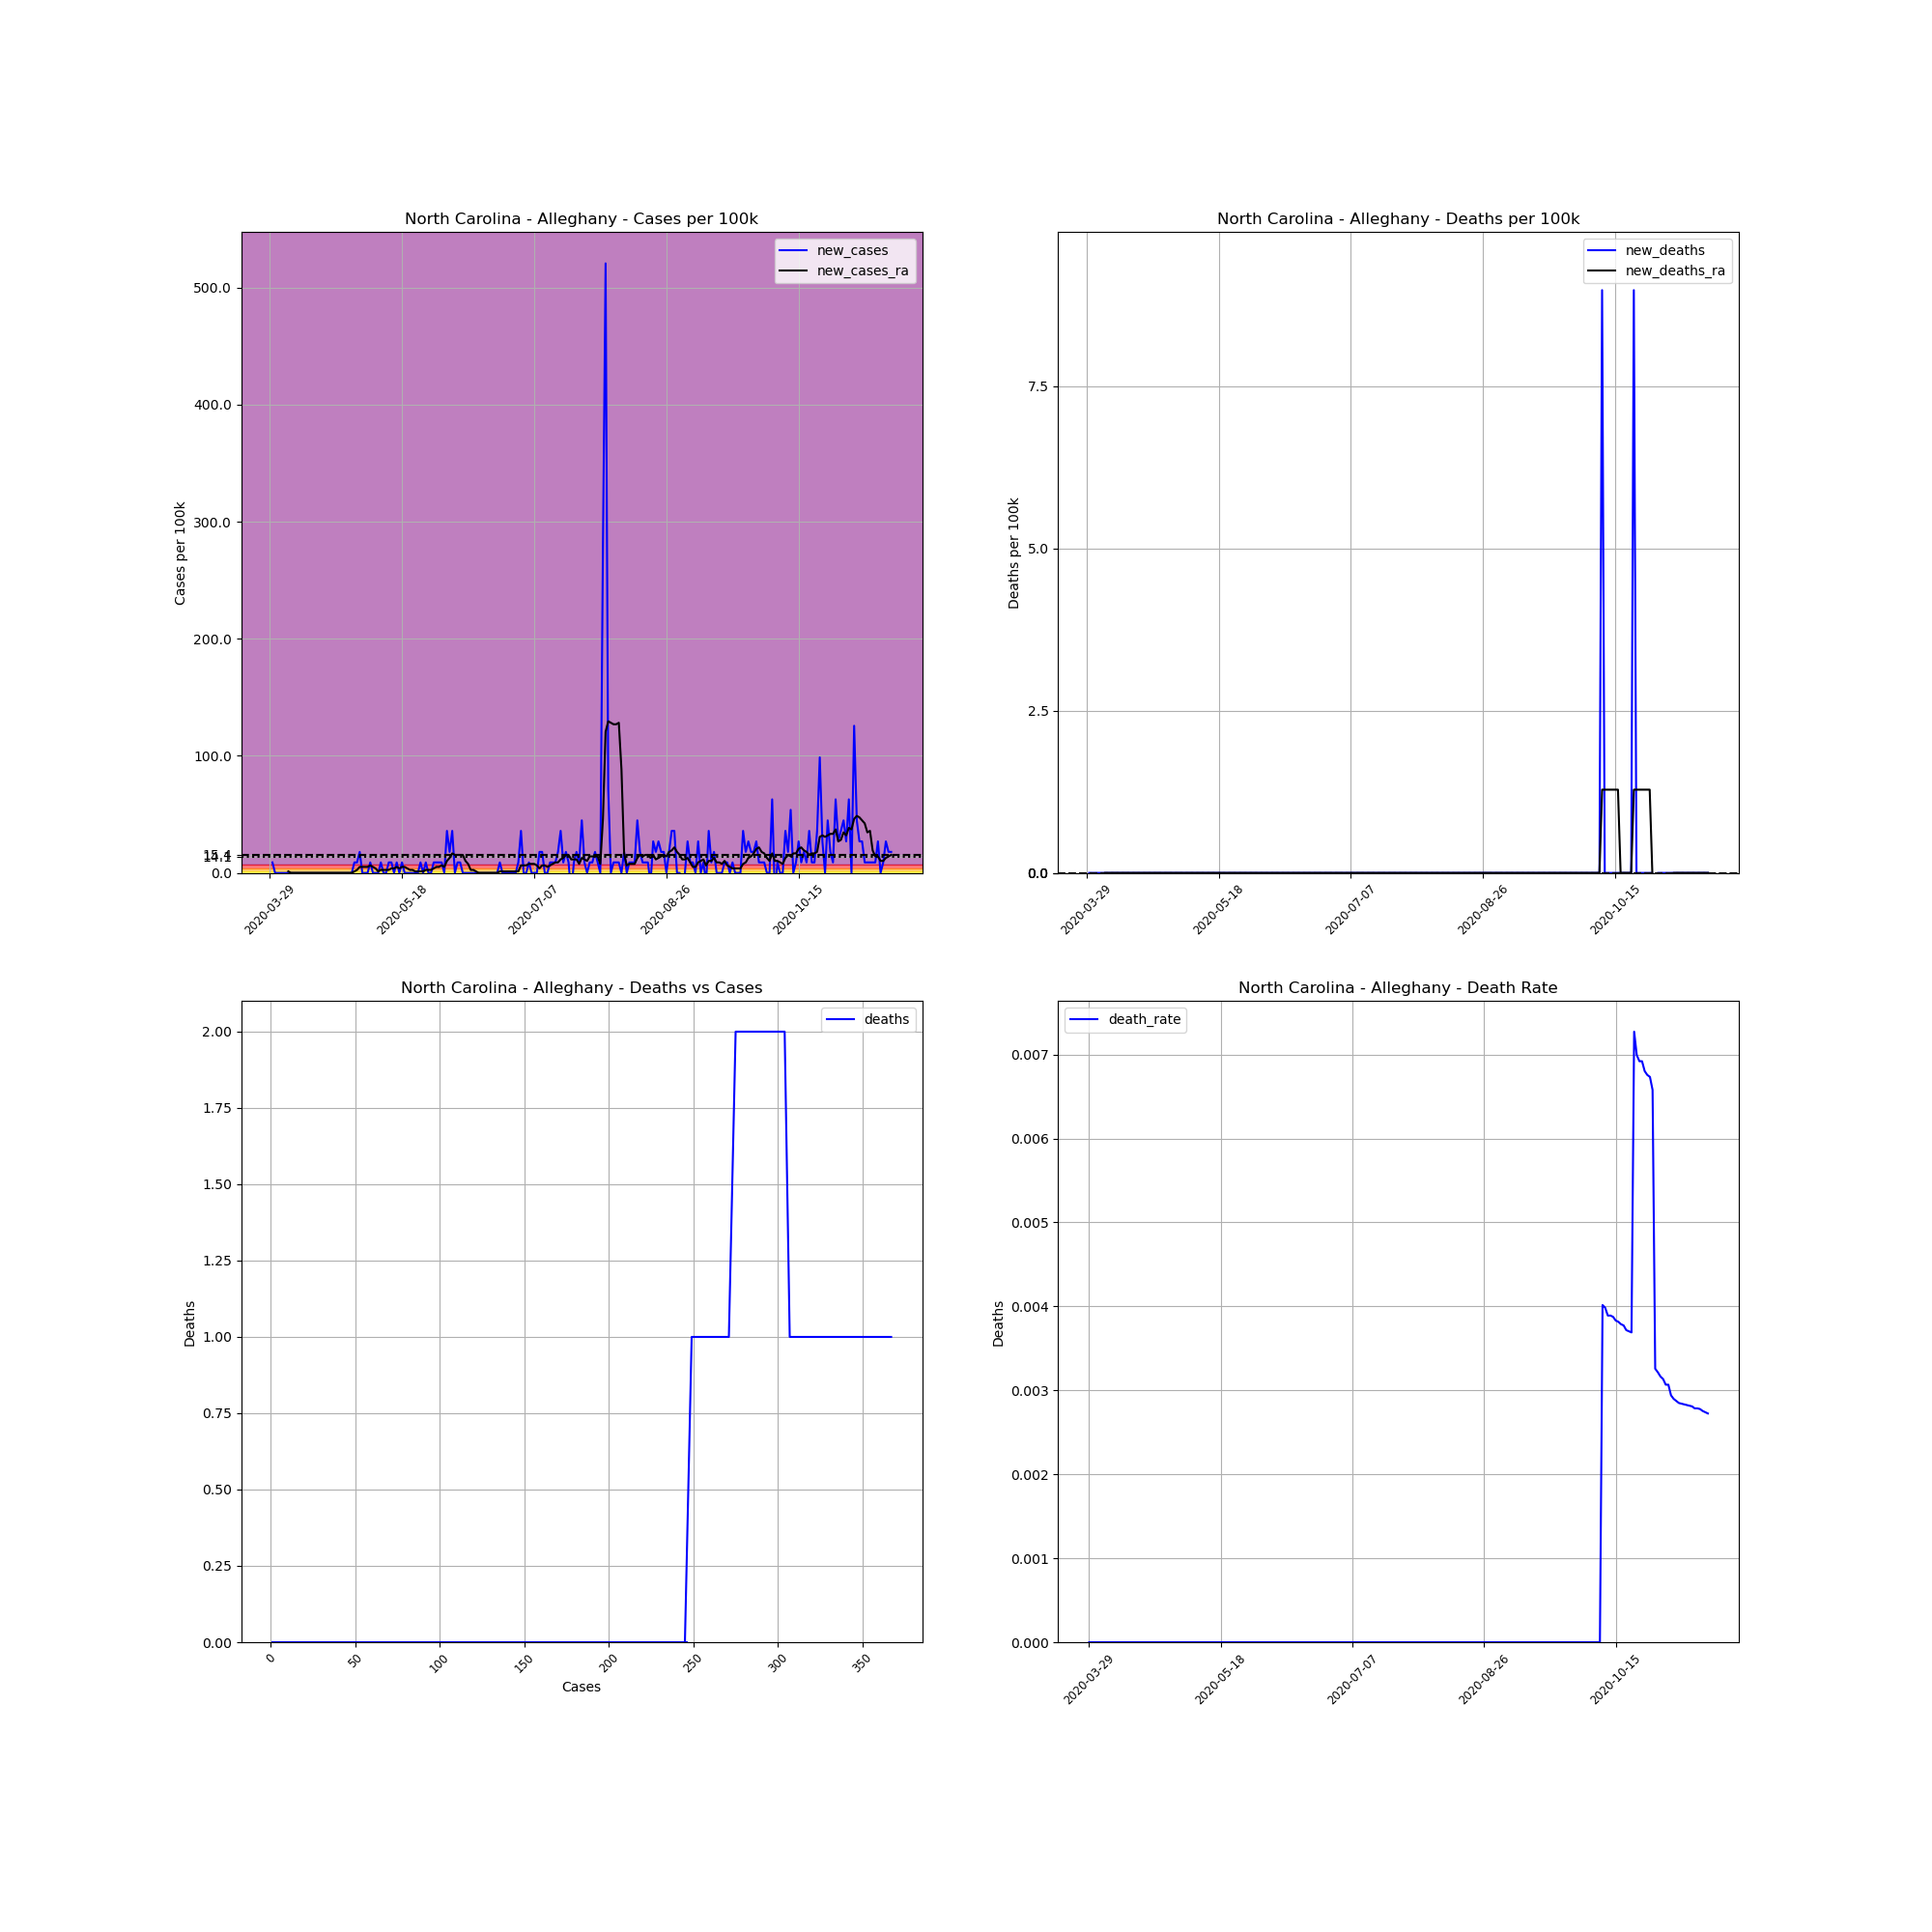

The table this chart was drawn from, first rows:
, date, county, state, fips, cases, deaths, COUNTY, STNAME, CTYNAME, POPESTIMATE2019, cases_per_100k, deaths_per_100k, death_rate, new_cases, new_deaths, new_cases_ra, new_deaths_ra
465788, 2020-03-29, Alleghany, North Carolina, 37005, 1, 0, 5, North Carolina, Alleghany, 11137, 8.979, 0.0, 0.0, , , , 
465789, 2020-03-30, Alleghany, North Carolina, 37005, 2, 0, 5, North Carolina, Alleghany, 11137, 17.96, 0.0, 0.0, 8.979, 0.0, , 
465790, 2020-03-31, Alleghany, North Carolina, 37005, 2, 0, 5, North Carolina, Alleghany, 11137, 17.96, 0.0, 0.0, 0.0, 0.0, , 
465791, 2020-04-01, Alleghany, North Carolina, 37005, 2, 0, 5, North Carolina, Alleghany, 11137, 17.96, 0.0, 0.0, 0.0, 0.0, , 
465792, 2020-04-02, Alleghany, North Carolina, 37005, 2, 0, 5, North Carolina, Alleghany, 11137, 17.96, 0.0, 0.0, 0.0, 0.0, , 
465793, 2020-04-03, Alleghany, North Carolina, 37005, 2, 0, 5, North Carolina, Alleghany, 11137, 17.96, 0.0, 0.0, 0.0, 0.0, , 
465794, 2020-04-04, Alleghany, North Carolina, 37005, 2, 0, 5, North Carolina, Alleghany, 11137, 17.96, 0.0, 0.0, 0.0, 0.0, , 
465795, 2020-04-05, Alleghany, North Carolina, 37005, 2, 0, 5, North Carolina, Alleghany, 11137, 17.96, 0.0, 0.0, 0.0, 0.0, 1.283, 0.0
465796, 2020-04-06, Alleghany, North Carolina, 37005, 2, 0, 5, North Carolina, Alleghany, 11137, 17.96, 0.0, 0.0, 0.0, 0.0, 0.0, 0.0
465797, 2020-04-07, Alleghany, North Carolina, 37005, 2, 0, 5, North Carolina, Alleghany, 11137, 17.96, 0.0, 0.0, 0.0, 0.0, 0.0, 0.0
465798, 2020-04-08, Alleghany, North Carolina, 37005, 2, 0, 5, North Carolina, Alleghany, 11137, 17.96, 0.0, 0.0, 0.0, 0.0, 0.0, 0.0
465799, 2020-04-09, Alleghany, North Carolina, 37005, 2, 0, 5, North Carolina, Alleghany, 11137, 17.96, 0.0, 0.0, 0.0, 0.0, 0.0, 0.0
465800, 2020-04-10, Alleghany, North Carolina, 37005, 2, 0, 5, North Carolina, Alleghany, 11137, 17.96, 0.0, 0.0, 0.0, 0.0, 0.0, 0.0
465801, 2020-04-11, Alleghany, North Carolina, 37005, 2, 0, 5, North Carolina, Alleghany, 11137, 17.96, 0.0, 0.0, 0.0, 0.0, 0.0, 0.0
465802, 2020-04-12, Alleghany, North Carolina, 37005, 2, 0, 5, North Carolina, Alleghany, 11137, 17.96, 0.0, 0.0, 0.0, 0.0, 0.0, 0.0
465803, 2020-04-13, Alleghany, North Carolina, 37005, 2, 0, 5, North Carolina, Alleghany, 11137, 17.96, 0.0, 0.0, 0.0, 0.0, 0.0, 0.0
465804, 2020-04-14, Alleghany, North Carolina, 37005, 2, 0, 5, North Carolina, Alleghany, 11137, 17.96, 0.0, 0.0, 0.0, 0.0, 0.0, 0.0
465805, 2020-04-15, Alleghany, North Carolina, 37005, 2, 0, 5, North Carolina, Alleghany, 11137, 17.96, 0.0, 0.0, 0.0, 0.0, 0.0, 0.0
465806, 2020-04-16, Alleghany, North Carolina, 37005, 2, 0, 5, North Carolina, Alleghany, 11137, 17.96, 0.0, 0.0, 0.0, 0.0, 0.0, 0.0
465807, 2020-04-17, Alleghany, North Carolina, 37005, 2, 0, 5, North Carolina, Alleghany, 11137, 17.96, 0.0, 0.0, 0.0, 0.0, 0.0, 0.0
465808, 2020-04-18, Alleghany, North Carolina, 37005, 2, 0, 5, North Carolina, Alleghany, 11137, 17.96, 0.0, 0.0, 0.0, 0.0, 0.0, 0.0
465809, 2020-04-19, Alleghany, North Carolina, 37005, 2, 0, 5, North Carolina, Alleghany, 11137, 17.96, 0.0, 0.0, 0.0, 0.0, 0.0, 0.0
465810, 2020-04-20, Alleghany, North Carolina, 37005, 2, 0, 5, North Carolina, Alleghany, 11137, 17.96, 0.0, 0.0, 0.0, 0.0, 0.0, 0.0
465811, 2020-04-21, Alleghany, North Carolina, 37005, 2, 0, 5, North Carolina, Alleghany, 11137, 17.96, 0.0, 0.0, 0.0, 0.0, 0.0, 0.0
465812, 2020-04-22, Alleghany, North Carolina, 37005, 2, 0, 5, North Carolina, Alleghany, 11137, 17.96, 0.0, 0.0, 0.0, 0.0, 0.0, 0.0
465813, 2020-04-23, Alleghany, North Carolina, 37005, 2, 0, 5, North Carolina, Alleghany, 11137, 17.96, 0.0, 0.0, 0.0, 0.0, 0.0, 0.0
465814, 2020-04-24, Alleghany, North Carolina, 37005, 2, 0, 5, North Carolina, Alleghany, 11137, 17.96, 0.0, 0.0, 0.0, 0.0, 0.0, 0.0
465815, 2020-04-25, Alleghany, North Carolina, 37005, 2, 0, 5, North Carolina, Alleghany, 11137, 17.96, 0.0, 0.0, 0.0, 0.0, 0.0, 0.0
465816, 2020-04-26, Alleghany, North Carolina, 37005, 2, 0, 5, North Carolina, Alleghany, 11137, 17.96, 0.0, 0.0, 0.0, 0.0, 0.0, 0.0
465817, 2020-04-27, Alleghany, North Carolina, 37005, 2, 0, 5, North Carolina, Alleghany, 11137, 17.96, 0.0, 0.0, 0.0, 0.0, 0.0, 0.0
465818, 2020-04-28, Alleghany, North Carolina, 37005, 2, 0, 5, North Carolina, Alleghany, 11137, 17.96, 0.0, 0.0, 0.0, 0.0, 0.0, 0.0
465819, 2020-04-29, Alleghany, North Carolina, 37005, 2, 0, 5, North Carolina, Alleghany, 11137, 17.96, 0.0, 0.0, 0.0, 0.0, 0.0, 0.0
465820, 2020-04-30, Alleghany, North Carolina, 37005, 3, 0, 5, North Carolina, Alleghany, 11137, 26.94, 0.0, 0.0, 8.979, 0.0, 1.283, 0.0
465821, 2020-05-01, Alleghany, North Carolina, 37005, 4, 0, 5, North Carolina, Alleghany, 11137, 35.92, 0.0, 0.0, 8.979, 0.0, 2.565, 0.0
465822, 2020-05-02, Alleghany, North Carolina, 37005, 6, 0, 5, North Carolina, Alleghany, 11137, 53.87, 0.0, 0.0, 17.96, 0.0, 5.131, 0.0
465823, 2020-05-03, Alleghany, North Carolina, 37005, 6, 0, 5, North Carolina, Alleghany, 11137, 53.87, 0.0, 0.0, 0.0, 0.0, 5.131, 0.0
465824, 2020-05-04, Alleghany, North Carolina, 37005, 6, 0, 5, North Carolina, Alleghany, 11137, 53.87, 0.0, 0.0, 0.0, 0.0, 5.131, 0.0
465825, 2020-05-05, Alleghany, North Carolina, 37005, 6, 0, 5, North Carolina, Alleghany, 11137, 53.87, 0.0, 0.0, 0.0, 0.0, 5.131, 0.0
465826, 2020-05-06, Alleghany, North Carolina, 37005, 7, 0, 5, North Carolina, Alleghany, 11137, 62.85, 0.0, 0.0, 8.979, 0.0, 6.414, 0.0
465827, 2020-05-07, Alleghany, North Carolina, 37005, 7, 0, 5, North Carolina, Alleghany, 11137, 62.85, 0.0, 0.0, 0.0, 0.0, 5.131, 0.0
465828, 2020-05-08, Alleghany, North Carolina, 37005, 7, 0, 5, North Carolina, Alleghany, 11137, 62.85, 0.0, 0.0, 0.0, 0.0, 3.848, 0.0
465829, 2020-05-09, Alleghany, North Carolina, 37005, 7, 0, 5, North Carolina, Alleghany, 11137, 62.85, 0.0, 0.0, 0.0, 0.0, 1.283, 0.0
465830, 2020-05-10, Alleghany, North Carolina, 37005, 8, 0, 5, North Carolina, Alleghany, 11137, 71.83, 0.0, 0.0, 8.979, 0.0, 2.565, 0.0
465831, 2020-05-11, Alleghany, North Carolina, 37005, 8, 0, 5, North Carolina, Alleghany, 11137, 71.83, 0.0, 0.0, 0.0, 0.0, 2.565, 0.0
465832, 2020-05-12, Alleghany, North Carolina, 37005, 8, 0, 5, North Carolina, Alleghany, 11137, 71.83, 0.0, 0.0, 0.0, 0.0, 2.565, 0.0
465833, 2020-05-13, Alleghany, North Carolina, 37005, 9, 0, 5, North Carolina, Alleghany, 11137, 80.81, 0.0, 0.0, 8.979, 0.0, 2.565, 0.0
465834, 2020-05-14, Alleghany, North Carolina, 37005, 10, 0, 5, North Carolina, Alleghany, 11137, 89.79, 0.0, 0.0, 8.979, 0.0, 3.848, 0.0
465835, 2020-05-15, Alleghany, North Carolina, 37005, 10, 0, 5, North Carolina, Alleghany, 11137, 89.79, 0.0, 0.0, 0.0, 0.0, 3.848, 0.0
465836, 2020-05-16, Alleghany, North Carolina, 37005, 11, 0, 5, North Carolina, Alleghany, 11137, 98.77, 0.0, 0.0, 8.979, 0.0, 5.131, 0.0
465837, 2020-05-17, Alleghany, North Carolina, 37005, 11, 0, 5, North Carolina, Alleghany, 11137, 98.77, 0.0, 0.0, 0.0, 0.0, 3.848, 0.0
465838, 2020-05-18, Alleghany, North Carolina, 37005, 12, 0, 5, North Carolina, Alleghany, 11137, 107.7, 0.0, 0.0, 8.979, 0.0, 5.131, 0.0
465839, 2020-05-19, Alleghany, North Carolina, 37005, 12, 0, 5, North Carolina, Alleghany, 11137, 107.7, 0.0, 0.0, 0.0, 0.0, 5.131, 0.0
465840, 2020-05-20, Alleghany, North Carolina, 37005, 12, 0, 5, North Carolina, Alleghany, 11137, 107.7, 0.0, 0.0, 0.0, 0.0, 3.848, 0.0
465841, 2020-05-21, Alleghany, North Carolina, 37005, 12, 0, 5, North Carolina, Alleghany, 11137, 107.7, 0.0, 0.0, 0.0, 0.0, 2.565, 0.0
465842, 2020-05-22, Alleghany, North Carolina, 37005, 12, 0, 5, North Carolina, Alleghany, 11137, 107.7, 0.0, 0.0, 0.0, 0.0, 2.565, 0.0
465843, 2020-05-23, Alleghany, North Carolina, 37005, 12, 0, 5, North Carolina, Alleghany, 11137, 107.7, 0.0, 0.0, 0.0, 0.0, 1.283, 0.0
465844, 2020-05-24, Alleghany, North Carolina, 37005, 12, 0, 5, North Carolina, Alleghany, 11137, 107.7, 0.0, 0.0, 0.0, 0.0, 1.283, 0.0
465845, 2020-05-25, Alleghany, North Carolina, 37005, 13, 0, 5, North Carolina, Alleghany, 11137, 116.7, 0.0, 0.0, 8.979, 0.0, 1.283, 0.0
465846, 2020-05-26, Alleghany, North Carolina, 37005, 13, 0, 5, North Carolina, Alleghany, 11137, 116.7, 0.0, 0.0, 0.0, 0.0, 1.283, 0.0
465847, 2020-05-27, Alleghany, North Carolina, 37005, 14, 0, 5, North Carolina, Alleghany, 11137, 125.7, 0.0, 0.0, 8.979, 0.0, 2.565, 0.0
... 176 more rows
